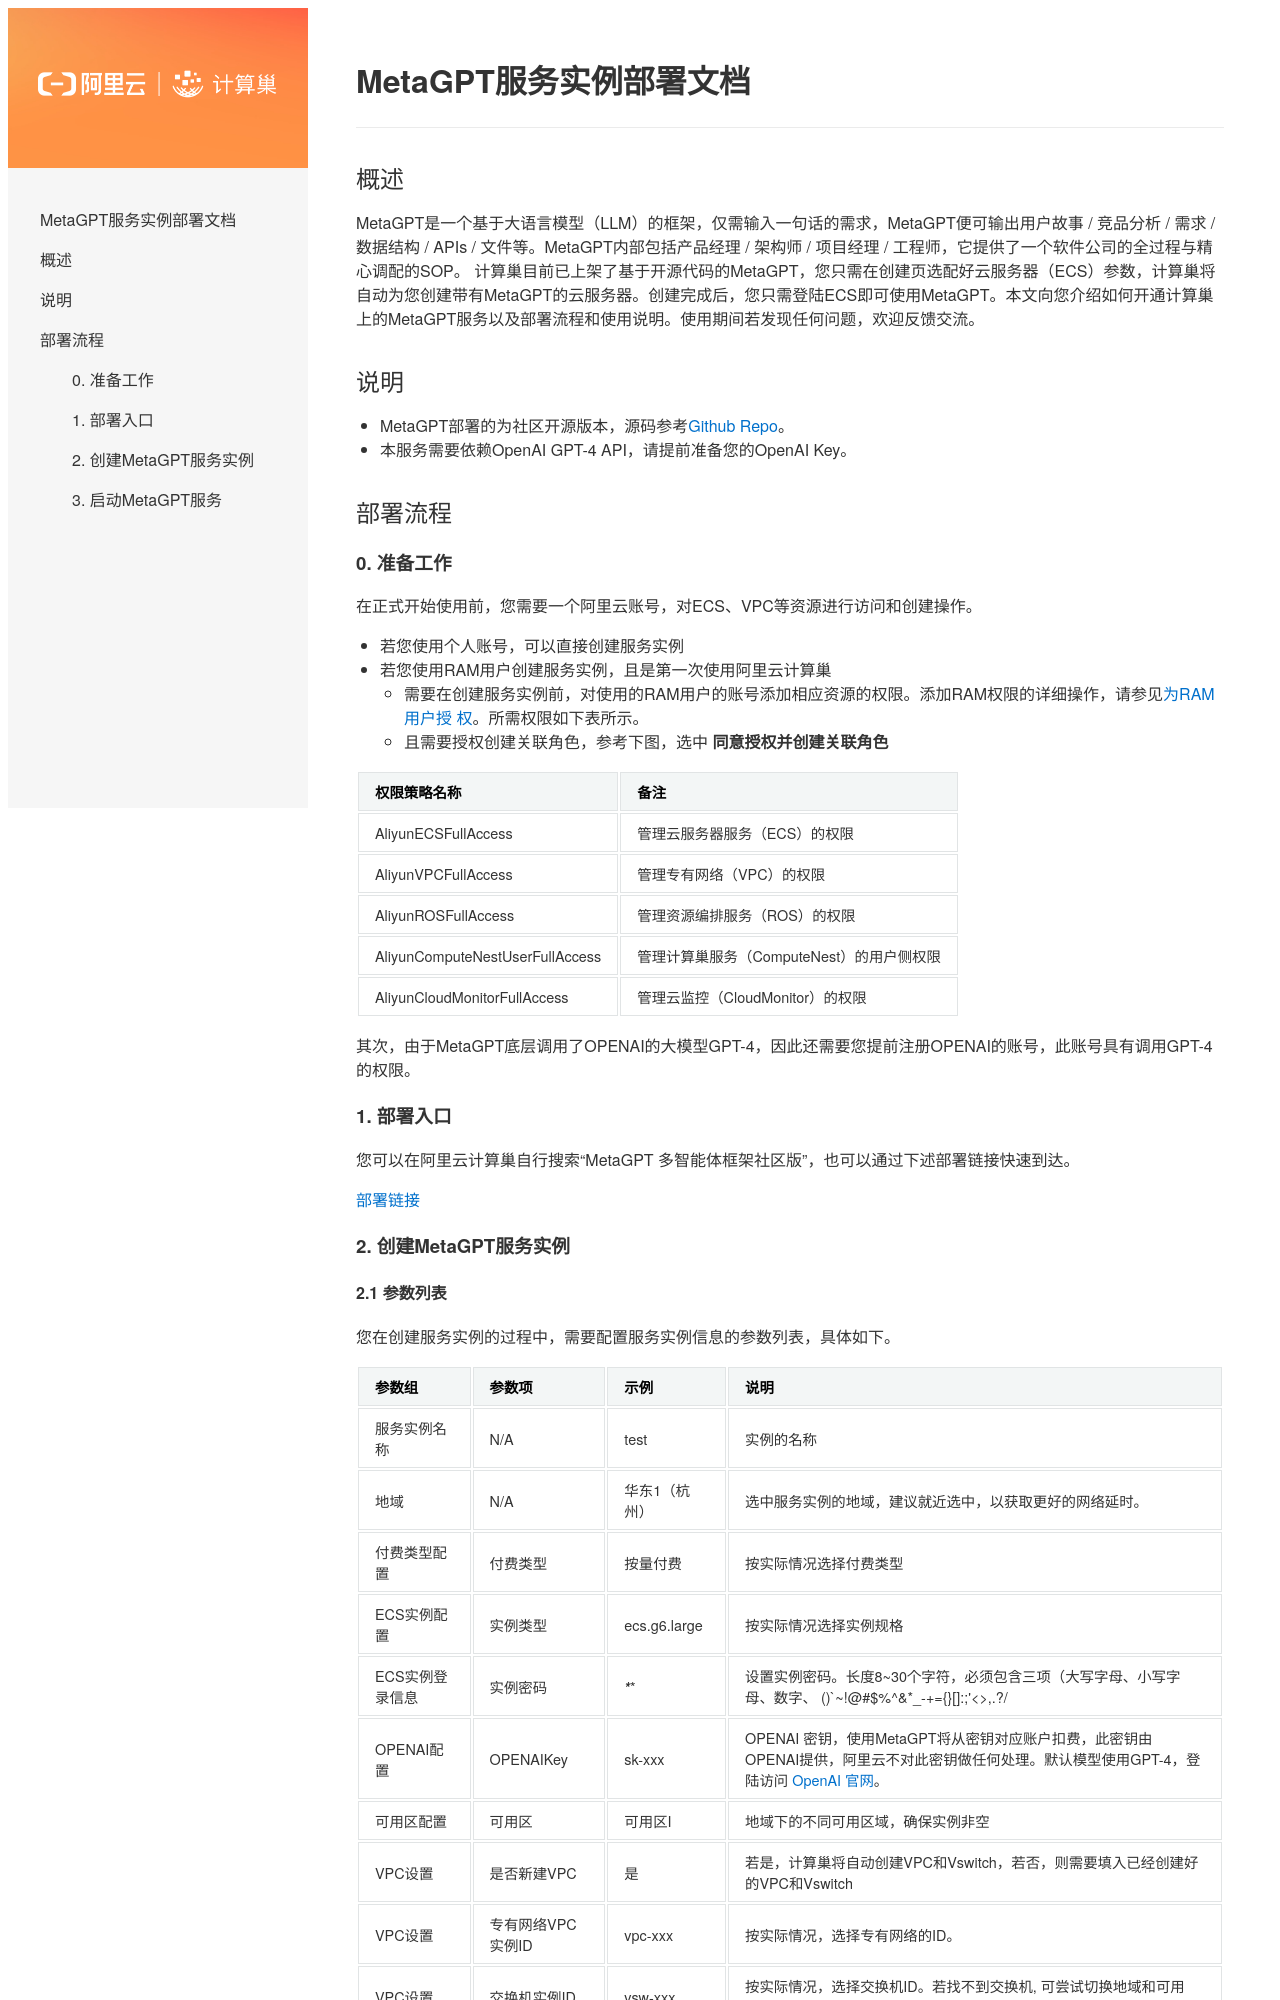

repository: aliyun-computenest/quickstart-metagpt · page: index.html · generator: mkdocs

# MetaGPT服务实例部署文档

## 概述
MetaGPT是一个基于大语言模型（LLM）的框架，仅需输入一句话的需求，MetaGPT便可输出用户故事 / 竞品分析 / 需求 / 数据结构 / APIs / 文件等。MetaGPT内部包括产品经理 / 架构师 / 项目经理 / 工程师，它提供了一个软件公司的全过程与精心调配的SOP。
计算巢目前已上架了基于开源代码的MetaGPT，您只需在创建页选配好云服务器（ECS）参数，计算巢将自动为您创建带有MetaGPT的云服务器。创建完成后，您只需登陆ECS即可使用MetaGPT。本文向您介绍如何开通计算巢上的MetaGPT服务以及部署流程和使用说明。使用期间若发现任何问题，欢迎反馈交流。

## 说明

- MetaGPT部署的为社区开源版本，源码参考[Github Repo](https://github.com/geekan/MetaGPT)。
- 本服务需要依赖OpenAI GPT-4 API，请提前准备您的OpenAI Key。

## 部署流程
